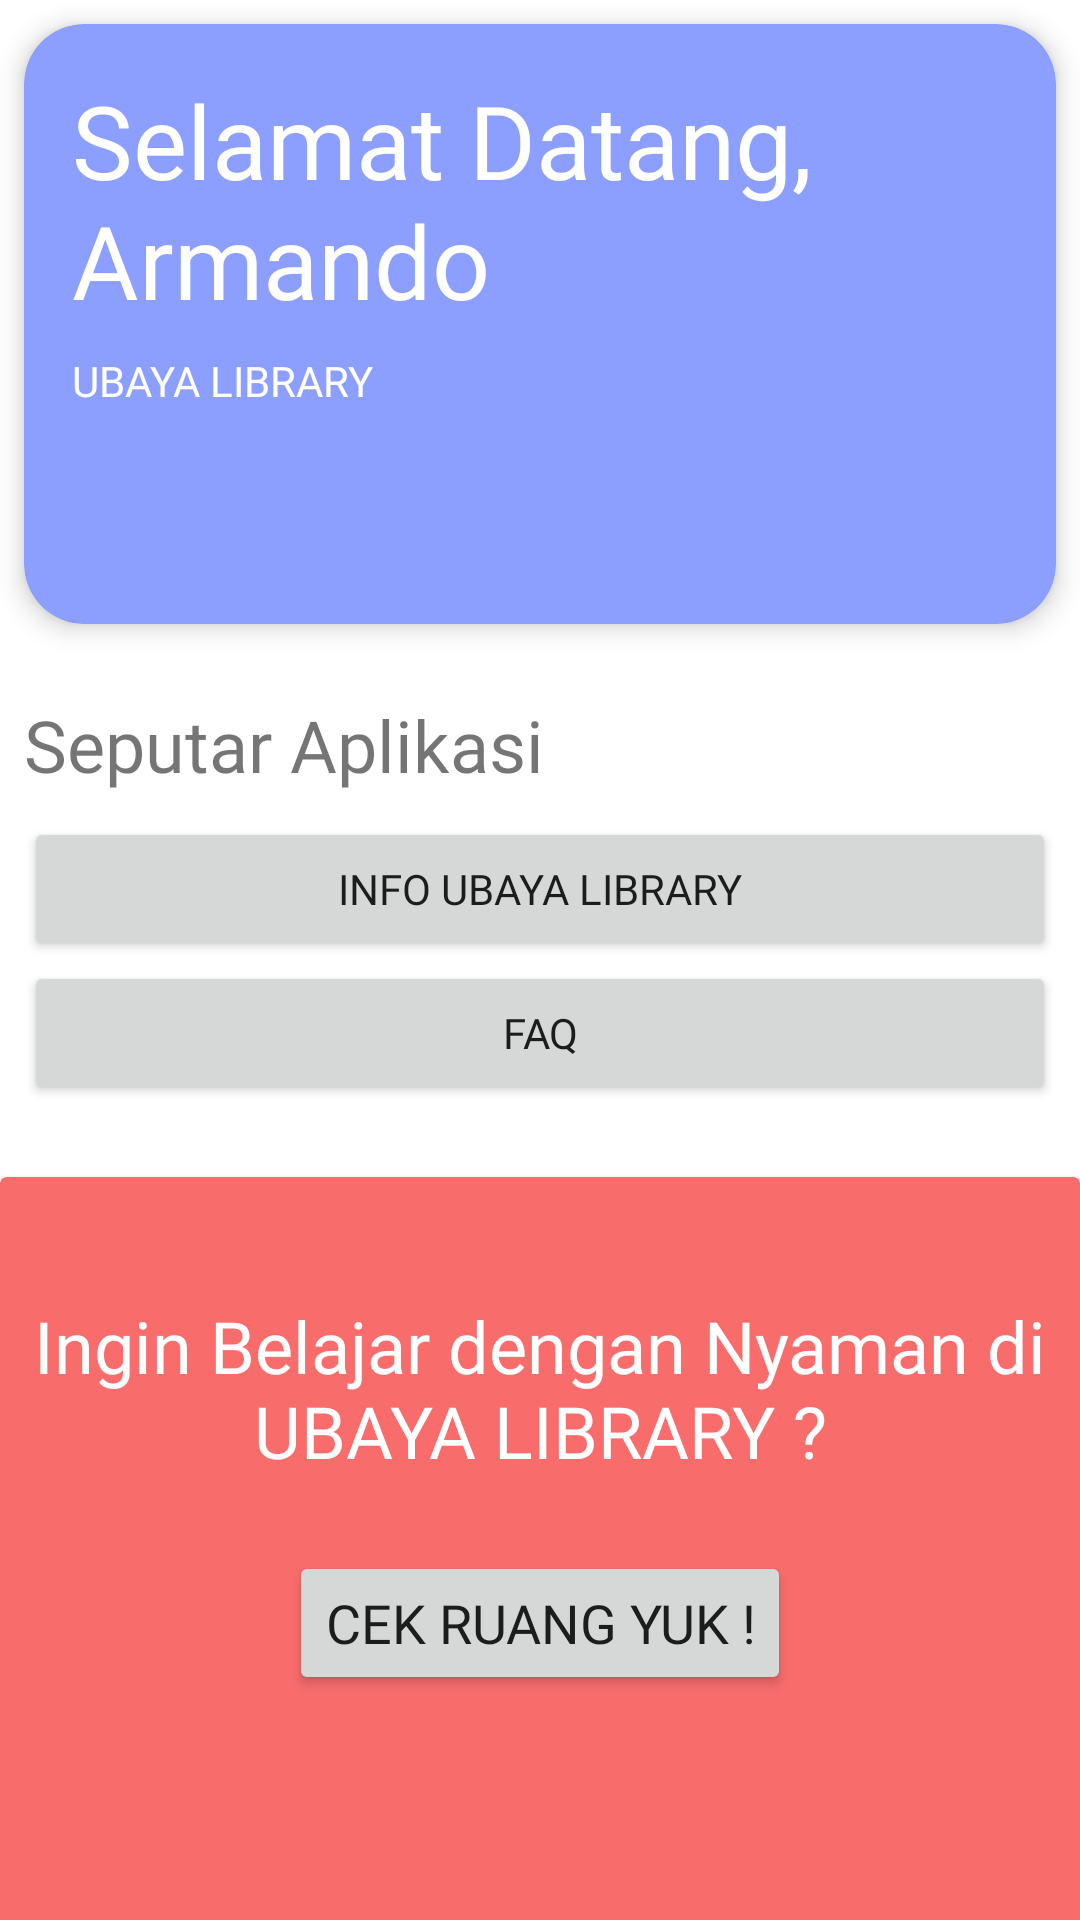

Layout XML and referenced resources for this Android screen:
<!-- AndroidManifest.xml: application theme Theme.160419114_UTS_UbayaLibrary -->
<!-- res/layout/fragment_main.xml -->
<?xml version="1.0" encoding="utf-8"?>
<androidx.constraintlayout.widget.ConstraintLayout xmlns:android="http://schemas.android.com/apk/res/android"
    xmlns:app="http://schemas.android.com/apk/res-auto"
    xmlns:tools="http://schemas.android.com/tools"
    android:id="@+id/frameLayout"
    android:layout_width="match_parent"
    android:layout_height="match_parent"
    tools:context=".view.MainFragment">

    

    <androidx.cardview.widget.CardView
        android:id="@+id/cardView"
        android:layout_width="match_parent"
        android:layout_height="200dp"
        android:layout_marginStart="8dp"
        android:layout_marginTop="8dp"
        android:layout_marginEnd="8dp"
        app:cardBackgroundColor="#8C9FFF"
        app:cardCornerRadius="20dp"
        app:cardElevation="5dp"
        app:layout_constraintEnd_toEndOf="parent"
        app:layout_constraintStart_toStartOf="parent"
        app:layout_constraintTop_toTopOf="parent">

        <androidx.constraintlayout.widget.ConstraintLayout
            android:layout_width="match_parent"
            android:layout_height="match_parent">

            <TextView
                android:id="@+id/textSelamat"
                android:layout_width="wrap_content"
                android:layout_height="wrap_content"
                android:layout_marginStart="16dp"
                android:layout_marginTop="16dp"
                android:fontFamily="@font/calistoga"
                android:text="Selamat Datang, Armando"
                android:textColor="@color/white"
                android:textSize="34sp"
                app:layout_constraintStart_toStartOf="parent"
                app:layout_constraintTop_toTopOf="parent" />

            <TextView
                android:id="@+id/textPerpus"
                android:layout_width="wrap_content"
                android:layout_height="wrap_content"
                android:layout_marginTop="8dp"
                android:fontFamily="@font/calistoga"
                android:text="UBAYA LIBRARY "
                android:textColor="#FFFFFF"
                app:layout_constraintStart_toStartOf="@+id/textSelamat"
                app:layout_constraintTop_toBottomOf="@+id/textSelamat" />
        </androidx.constraintlayout.widget.ConstraintLayout>
    </androidx.cardview.widget.CardView>

    <TextView
        android:id="@+id/textInfo"
        android:layout_width="wrap_content"
        android:layout_height="wrap_content"
        android:layout_marginTop="24dp"
        android:fontFamily="@font/calistoga"
        android:text="Seputar Aplikasi"
        android:textSize="24dp"
        app:layout_constraintStart_toStartOf="@+id/cardView"
        app:layout_constraintTop_toBottomOf="@+id/cardView" />

    <Button
        android:id="@+id/buttonInfo"
        android:layout_width="0dp"
        android:layout_height="wrap_content"
        android:layout_marginTop="8dp"
        android:layout_marginEnd="8dp"
        android:fontFamily="@font/calistoga"
        android:text="INFO UBAYA LIBRARY"
        app:layout_constraintEnd_toEndOf="parent"
        app:layout_constraintStart_toStartOf="@+id/textInfo"
        app:layout_constraintTop_toBottomOf="@+id/textInfo" />

    <Button
        android:id="@+id/buttonFAQ"
        android:layout_width="0dp"
        android:layout_height="wrap_content"
        android:layout_marginEnd="8dp"
        android:fontFamily="@font/calistoga"
        android:text="FAQ"
        app:layout_constraintEnd_toEndOf="parent"
        app:layout_constraintStart_toStartOf="@+id/buttonInfo"
        app:layout_constraintTop_toBottomOf="@+id/buttonInfo" />

    <androidx.cardview.widget.CardView
        android:layout_width="0dp"
        android:layout_height="250dp"
        android:layout_marginTop="24dp"
        app:cardBackgroundColor="#F86C6C"
        app:layout_constraintEnd_toEndOf="parent"
        app:layout_constraintStart_toStartOf="parent"
        app:layout_constraintTop_toBottomOf="@+id/buttonFAQ" >

        <androidx.constraintlayout.widget.ConstraintLayout
            android:layout_width="match_parent"
            android:layout_height="match_parent">

            <TextView
                android:id="@+id/textView7"
                android:layout_width="wrap_content"
                android:layout_height="wrap_content"
                android:layout_marginTop="40dp"
                android:fontFamily="@font/calistoga"
                android:text="Ingin Belajar dengan Nyaman di UBAYA LIBRARY ?"
                android:textAlignment="center"
                android:textColor="#FFFFFF"
                android:textSize="24sp"
                app:layout_constraintEnd_toEndOf="parent"
                app:layout_constraintStart_toStartOf="parent"
                app:layout_constraintTop_toTopOf="parent" />

            <Button
                android:id="@+id/buttonRuang"
                android:layout_width="wrap_content"
                android:layout_height="wrap_content"
                android:layout_marginTop="24dp"
                android:fontFamily="@font/calistoga"
                android:text="CEK RUANG YUK !"
                android:textSize="18sp"
                app:layout_constraintEnd_toEndOf="@+id/textView7"
                app:layout_constraintStart_toStartOf="@+id/textView7"
                app:layout_constraintTop_toBottomOf="@+id/textView7" />
        </androidx.constraintlayout.widget.ConstraintLayout>
    </androidx.cardview.widget.CardView>

</androidx.constraintlayout.widget.ConstraintLayout>
<!-- resources referenced by this layout -->
<resources>
  <style name="Theme.160419114_UTS_UbayaLibrary" parent="Theme.MaterialComponents.DayNight.DarkActionBar">
          
          <item name="colorPrimary">@color/purple_500</item>
          <item name="colorPrimaryVariant">@color/purple_700</item>
          <item name="colorOnPrimary">@color/white</item>
          
          <item name="colorSecondary">@color/teal_200</item>
          <item name="colorSecondaryVariant">@color/teal_700</item>
          <item name="colorOnSecondary">@color/black</item>
          
          <item name="android:statusBarColor" tools:targetApi="l">?attr/colorPrimaryVariant</item>
          
      </style>
  <!-- not gathered from this repository: default colours our renderer supplied (Android Studio template values) -->
  <color name="purple_500">#FF6200EE</color>
  <color name="purple_700">#FF3700B3</color>
  <color name="teal_200">#FF03DAC5</color>
  <color name="teal_700">#FF018786</color>
  <color name="black">#FF000000</color>
  <color name="white">#FFFFFFFF</color>
</resources>
